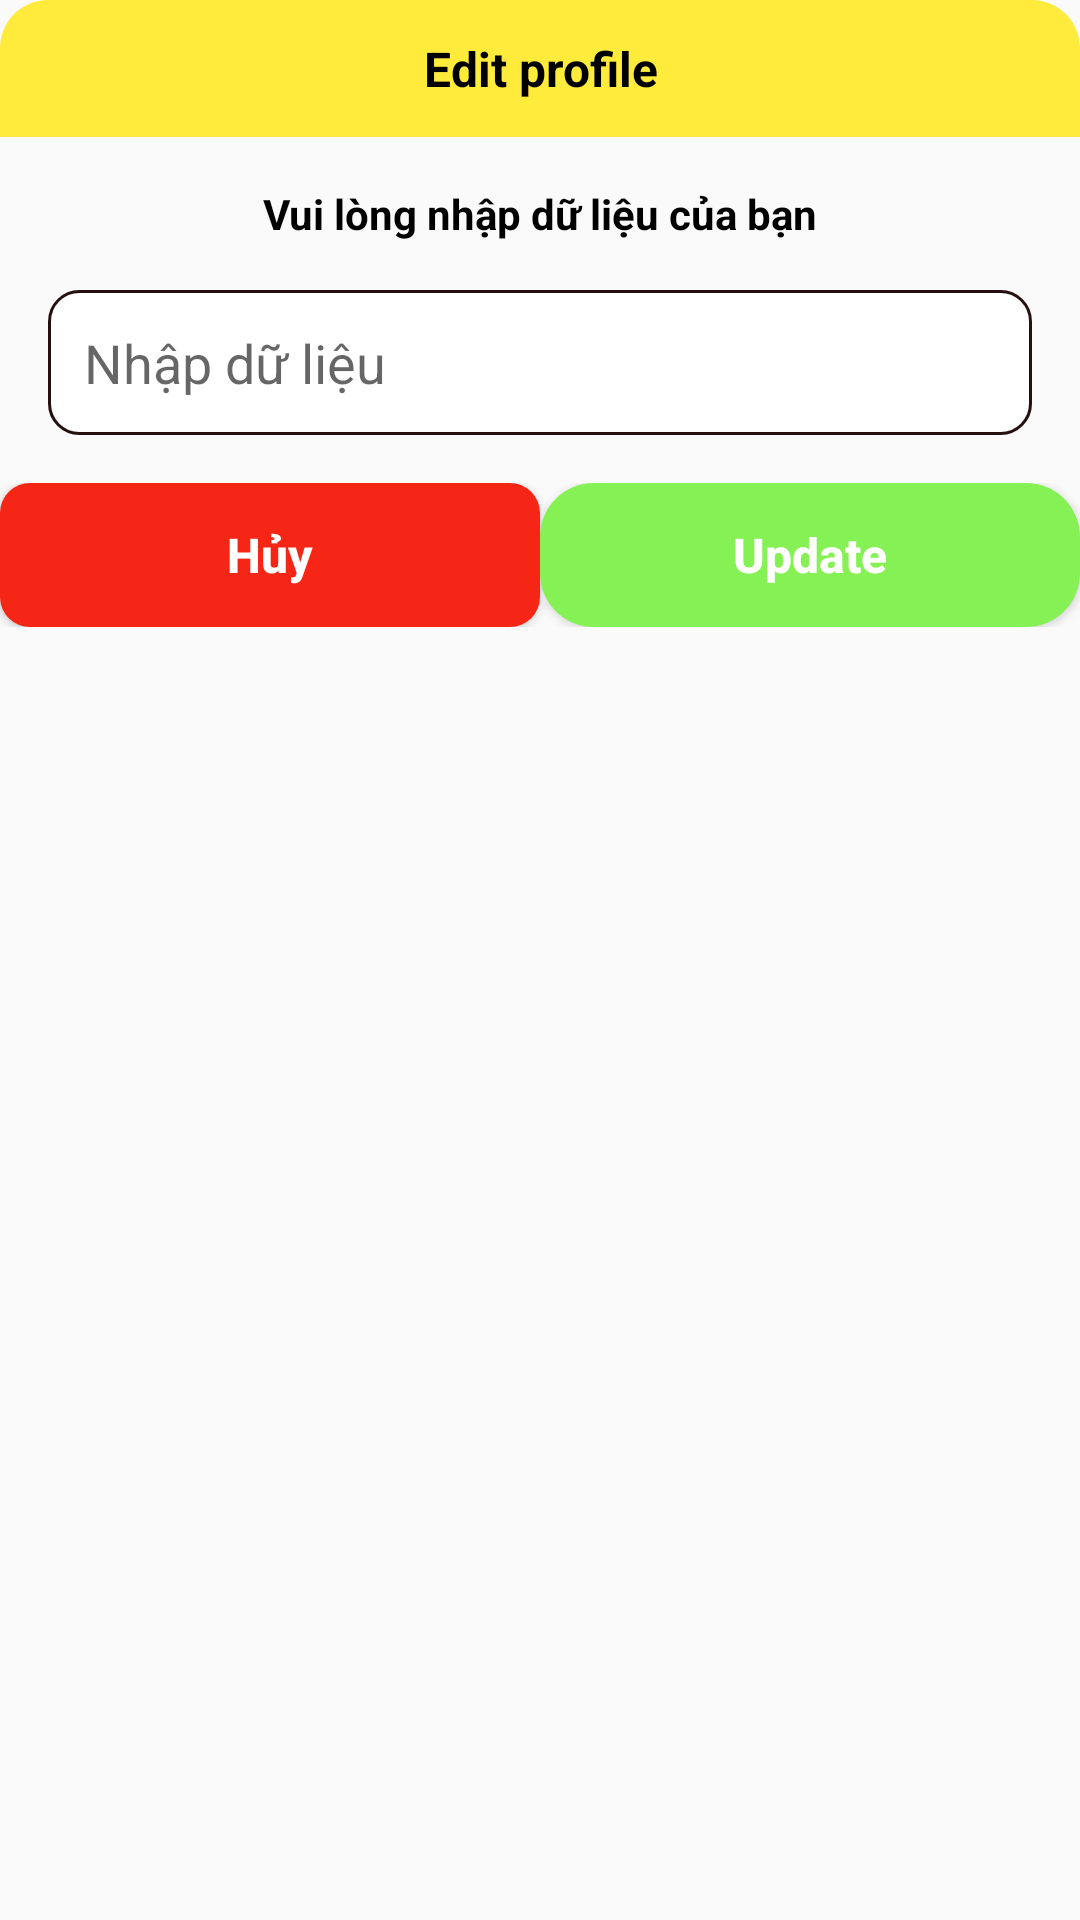

Android layout source for this screen:
<!-- AndroidManifest.xml: application theme Theme.FoodOrderBasic -->
<!-- res/layout/layout_dialog_edit_profile.xml -->
<?xml version="1.0" encoding="utf-8"?>
<LinearLayout xmlns:android="http://schemas.android.com/apk/res/android"
    android:layout_width="match_parent"
    android:layout_height="wrap_content"
    android:orientation="vertical"
    android:background="@drawable/bg_white_conner_16dp"
    android:layout_margin="16dp">
<TextView
    android:layout_width="match_parent"
    android:layout_height="wrap_content"
    android:padding="12dp"
    android:text="Edit profile"
    android:textColor="@color/black"
    android:textStyle="bold"
    android:textSize="16sp"
    android:gravity="center"
    android:background="@drawable/bg_yellow_topleft_topright"/>
    
    <LinearLayout
        android:layout_width="match_parent"
        android:layout_height="wrap_content"
        android:orientation="vertical"
        android:padding="16dp">
        <TextView
            android:layout_width="match_parent"
            android:layout_height="wrap_content"

            android:text="Vui lòng nhập dữ liệu của bạn"
            android:textColor="@color/black"
            android:textStyle="bold"
            android:textSize="14sp"
            android:gravity="center"
           />

        <EditText
            android:id="@+id/edtdata"
            android:layout_width="match_parent"
            android:layout_height="wrap_content"
            android:padding="12dp"
            android:layout_marginTop="16dp"
            android:hint="Nhập dữ liệu"
            android:background="@drawable/bg_editdataprofile"/>
    </LinearLayout>

    <LinearLayout
        android:layout_width="match_parent"
        android:layout_height="wrap_content"
        android:orientation="horizontal">
        <Button
            android:id="@+id/btnhuy"
            android:layout_width="0dp"
            android:background="@drawable/custombuttom_delete"
            android:text="Hủy"
            android:textAllCaps="false"
            android:textColor="@color/white"
            android:textSize="16dp"
            android:textStyle="bold"
            android:layout_weight="1"
            android:layout_height="wrap_content"/>
        <Button
            android:layout_width="0dp"
            android:id="@+id/btnupdate"
            android:background="@drawable/custombuttom_addtocart"
            android:textStyle="bold"
            android:textColor="@color/white"
            android:textSize="16dp"
            android:textAllCaps="false"
            android:text="Update"
            android:layout_weight="1"
            android:layout_height="wrap_content"/>
    </LinearLayout>

</LinearLayout>
<!-- resources referenced by this layout -->
<resources>
  <color name="black">#FF000000</color>
  <color name="white">#FFFFFFFF</color>
  <!-- drawable bg_editdataprofile (drawable) -->
  <?xml version="1.0" encoding="utf-8"?>
  <shape xmlns:android="http://schemas.android.com/apk/res/android">
  
      <solid android:color="@color/white"/>
      <corners android:radius="10dp"/>
      <stroke android:width="1dp" android:color="#251010"/>
  
  </shape>
  <!-- drawable bg_yellow_topleft_topright (drawable) -->
  <?xml version="1.0" encoding="utf-8"?>
  <shape xmlns:android="http://schemas.android.com/apk/res/android">
  
      <solid android:color="#FFEB3B"/>
      <corners android:topLeftRadius="16dp" android:topRightRadius="16dp"/>
  
  </shape>
  <!-- drawable custombuttom_addtocart (drawable) -->
  <?xml version="1.0" encoding="utf-8"?>
  <shape xmlns:android="http://schemas.android.com/apk/res/android">
  
      <solid android:color="@color/green"/>
      <corners android:radius="18dp"/>
  
  
  </shape>
  <!-- drawable custombuttom_delete (drawable) -->
  <?xml version="1.0" encoding="utf-8"?>
  <shape xmlns:android="http://schemas.android.com/apk/res/android">
  <corners android:radius="10dp"/>
      <solid android:color="#F62617"/>
  </shape>
  <style name="Theme.FoodOrderBasic" parent="Base.Theme.FoodOrderBasic" />
  <color name="green">#85F155</color>
  <style name="Base.Theme.FoodOrderBasic" parent="Theme.AppCompat.Light.NoActionBar">
          
          
      </style>
</resources>
